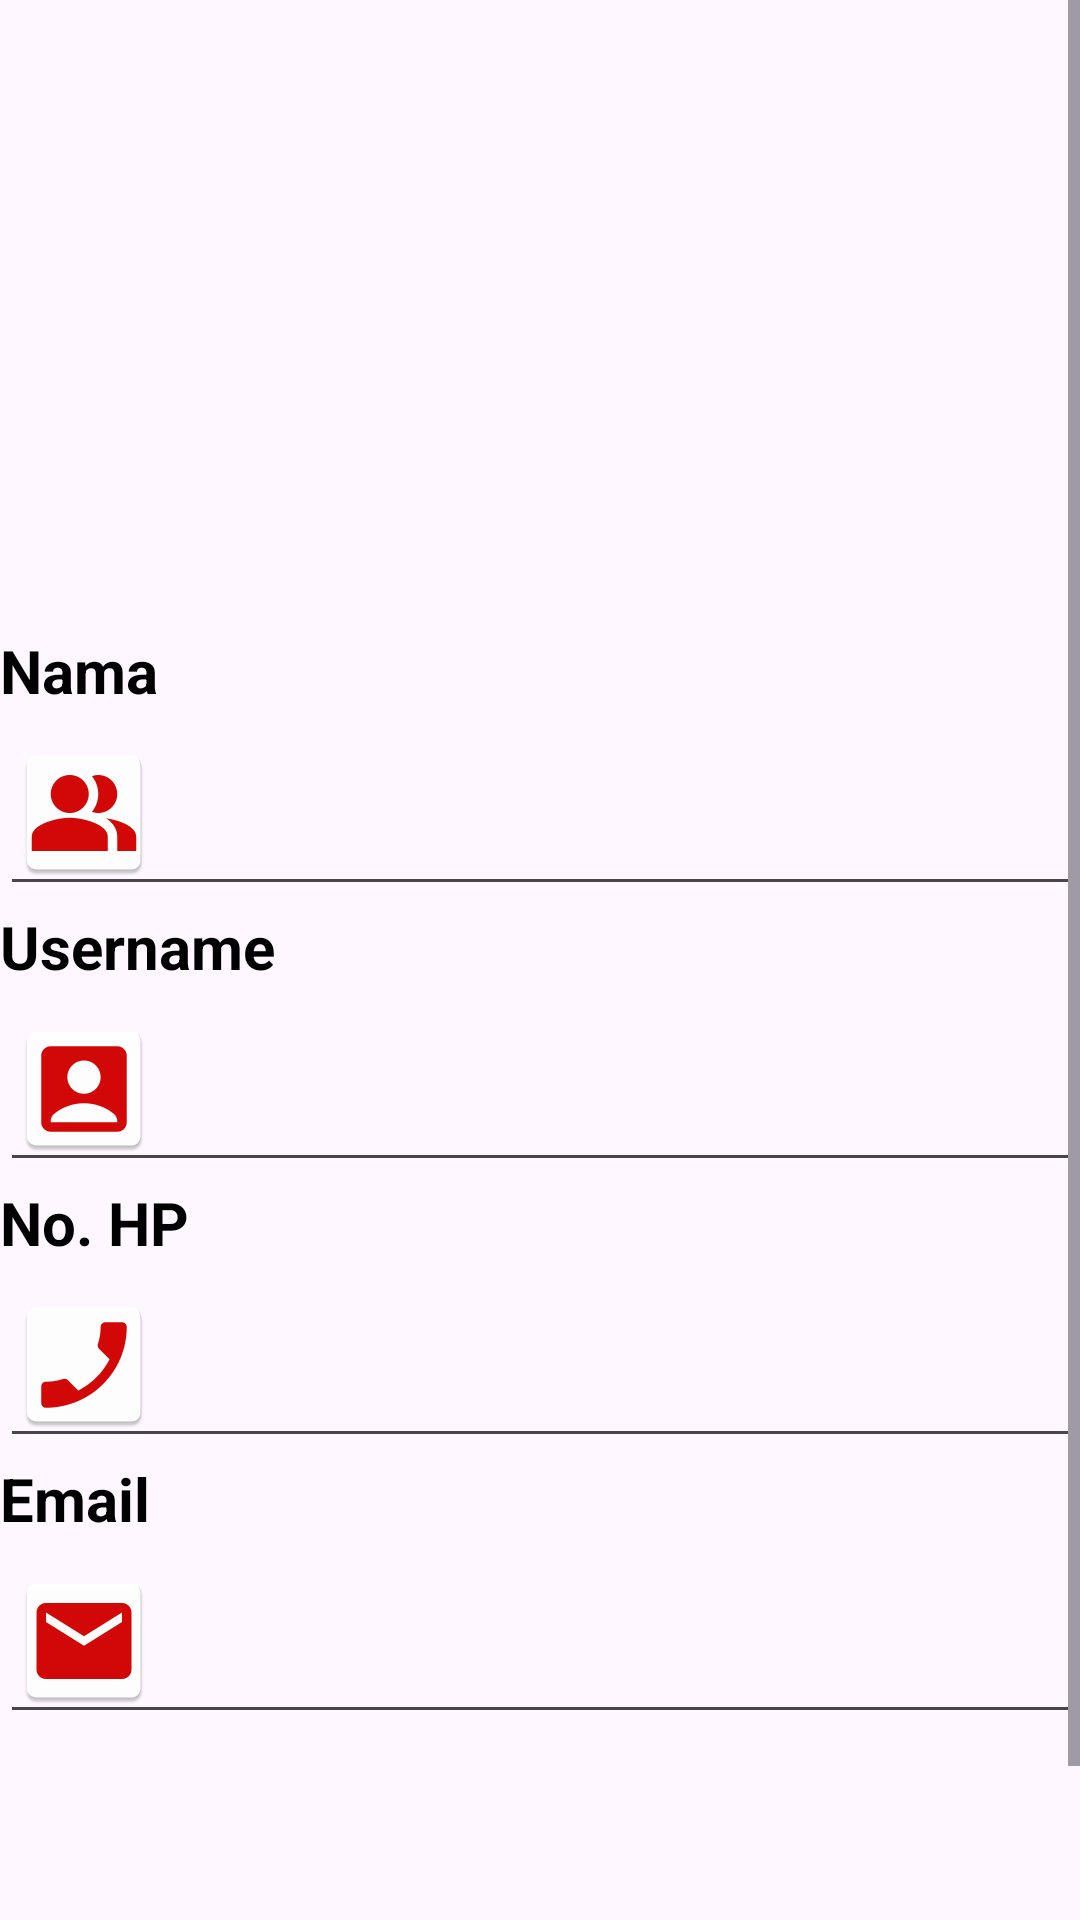

Android layout source for this screen:
<!-- AndroidManifest.xml: application theme Theme.Kelompok6 -->
<!-- res/layout/activity_akun.xml -->
<?xml version="1.0" encoding="utf-8"?>
<ScrollView xmlns:android="http://schemas.android.com/apk/res/android"
    xmlns:app="http://schemas.android.com/apk/res-auto"
    xmlns:tools="http://schemas.android.com/tools"
    android:layout_width="match_parent"
    android:layout_height="match_parent"
    tools:context=".AkunActivity"
    android:layout_margin="10dp">


    <LinearLayout
        android:layout_width="match_parent"
        android:layout_height="wrap_content"
        android:orientation="vertical">

        <ImageView
            android:id="@+id/iv_akun"
            android:layout_width="150dp"
            android:layout_height="150dp"
            android:src="@drawable/logo"
            android:layout_gravity="center_horizontal"
            android:layout_marginTop="40dp"
            android:layout_marginBottom="20dp"
            tools:ignore="ContentDescription" />

        <TextView
            android:layout_width="match_parent"
            android:layout_height="wrap_content"
            android:text="Nama"
            android:textSize="20sp"
            android:textStyle="bold"
            android:textColor="@color/black"/>

        <EditText
            android:id="@+id/et_namaakun"
            android:layout_width="match_parent"
            android:layout_height="wrap_content"
            android:drawableStart="@mipmap/ic_nama"
            android:textSize="15sp"
            android:inputType="text"
            android:autofillHints="nama"
            tools:ignore="LabelFor" />

        <TextView
            android:layout_width="match_parent"
            android:layout_height="wrap_content"
            android:text="Username"
            android:textSize="20sp"
            android:textStyle="bold"
            android:textColor="@color/black"/>

        <EditText
            android:id="@+id/et_username"
            android:layout_width="match_parent"
            android:layout_height="wrap_content"
            android:drawableStart="@mipmap/ic_user"
            android:textSize="15sp"
            android:autofillHints="username"
            android:inputType="text"
            tools:ignore="LabelFor" />

        <TextView
            android:layout_width="match_parent"
            android:layout_height="wrap_content"
            android:text="No. HP"
            android:textSize="20sp"
            android:textStyle="bold"
            android:textColor="@color/black"/>

        <EditText
            android:id="@+id/et_nohp"
            android:layout_width="match_parent"
            android:layout_height="wrap_content"
            android:drawableStart="@mipmap/ic_hp"
            android:textSize="15sp"
            android:autofillHints="no.hp"
            android:inputType="number" />

        <TextView
            android:layout_width="match_parent"
            android:layout_height="wrap_content"
            android:text="Email"
            android:textSize="20sp"
            android:textStyle="bold"
            android:textColor="@color/black"/>

        <EditText
            android:id="@+id/et_email"
            android:layout_width="match_parent"
            android:layout_height="wrap_content"
            android:drawableStart="@mipmap/ic_email"
            android:textSize="15sp"
            android:autofillHints="email"
            android:inputType="textEmailAddress"
            tools:ignore="LabelFor" />

        <LinearLayout
            android:layout_width="match_parent"
            android:layout_height="wrap_content"
            android:orientation="horizontal"
            android:layout_marginTop="70dp"
            android:gravity="center">

            <Button
                android:id="@+id/bt_batal"
                android:layout_width="wrap_content"
                android:layout_height="wrap_content"
                android:text="Batal"
                android:layout_marginEnd="60dp"
                tools:ignore="ButtonStyle" />

            <Button
                android:id="@+id/bt_simpan"
                android:layout_width="wrap_content"
                android:layout_height="wrap_content"
                android:text="Simpan"
                android:layout_marginStart="60dp"
                tools:ignore="ButtonStyle" />

        </LinearLayout>

    </LinearLayout>

</ScrollView>
<!-- resources referenced by this layout -->
<resources>
  <!-- mipmap ic_email: png bitmap (mipmap-hdpi, 1536 bytes) -->
  <!-- mipmap ic_hp: png bitmap (mipmap-hdpi, 1725 bytes) -->
  <!-- mipmap ic_nama: png bitmap (mipmap-hdpi, 2022 bytes) -->
  <!-- mipmap ic_user: png bitmap (mipmap-hdpi, 1569 bytes) -->
  <style name="Theme.Kelompok6" parent="Theme.MaterialComponents.DayNight.DarkActionBar">
          
          <item name="colorPrimary">@color/purple_500</item>
          <item name="colorPrimaryVariant">@color/purple_700</item>
          <item name="colorOnPrimary">@color/white</item>
          
          <item name="colorSecondary">@color/teal_200</item>
          <item name="colorSecondaryVariant">@color/teal_700</item>
          <item name="colorOnSecondary">@color/black</item>
          
          <item name="android:statusBarColor">?attr/colorPrimaryVariant</item>
          
      </style>
  <!-- not gathered from this repository: default colours our renderer supplied (Android Studio template values) -->
  <color name="purple_500">#FF6200EE</color>
  <color name="purple_700">#FF3700B3</color>
  <color name="teal_200">#FF03DAC5</color>
  <color name="teal_700">#FF018786</color>
  <color name="black">#FF000000</color>
  <color name="white">#FFFFFFFF</color>
</resources>
